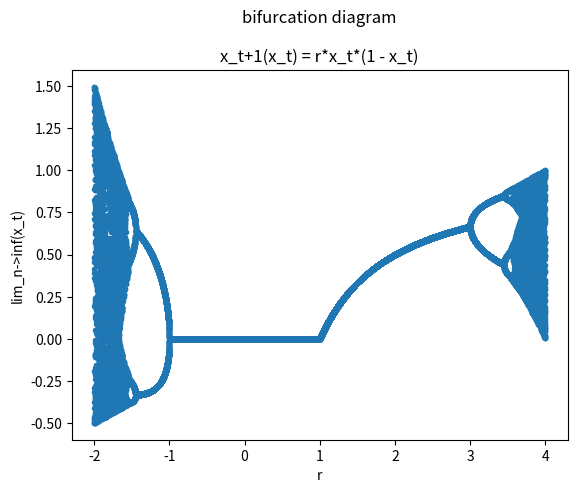

The matplotlib source for this figure:
import matplotlib.pyplot as plt
import numpy as np


def bifurcation(r0: float = -2, step: float = 0.01, rmax: float = 4, backtrack: int = 10):
    rs = []
    ys = []
    for r in np.arange(r0, rmax, step):
        rs += [r] * backtrack
        yl = logistic_map(r=r)
        ys += [yl[-i] for i in range(1, backtrack + 1)]
    plot(x=rs, y=ys,
         title='bifurcation diagram\n\nx_t+1(x_t) = r*x_t*(1 - x_t)',  xlab='r', ylab='lim_n->inf(x_t)')


def logistic_map(y0: float = 0.1, r: float = 2, lim: int = 1000):
    y = [y0]
    for i in range(lim):
        y.append(r*y[-1]*(1 - y[-1]))
    return y[:-1]


def plot(y, x=None, title: str = None, xlab: str = None, ylab: str = None):
    if x is None:
        x = []
    fig, ax = plt.subplots()
    if not x:
        x = [i for i in range(len(y))]
    ax.plot(x, y, '.')

    plt.xlabel(xlab)
    plt.ylabel(ylab)
    plt.title(title)
    plt.show()


def main():
    bifurcation(step=0.001)


if __name__ == '__main__':

    main()
